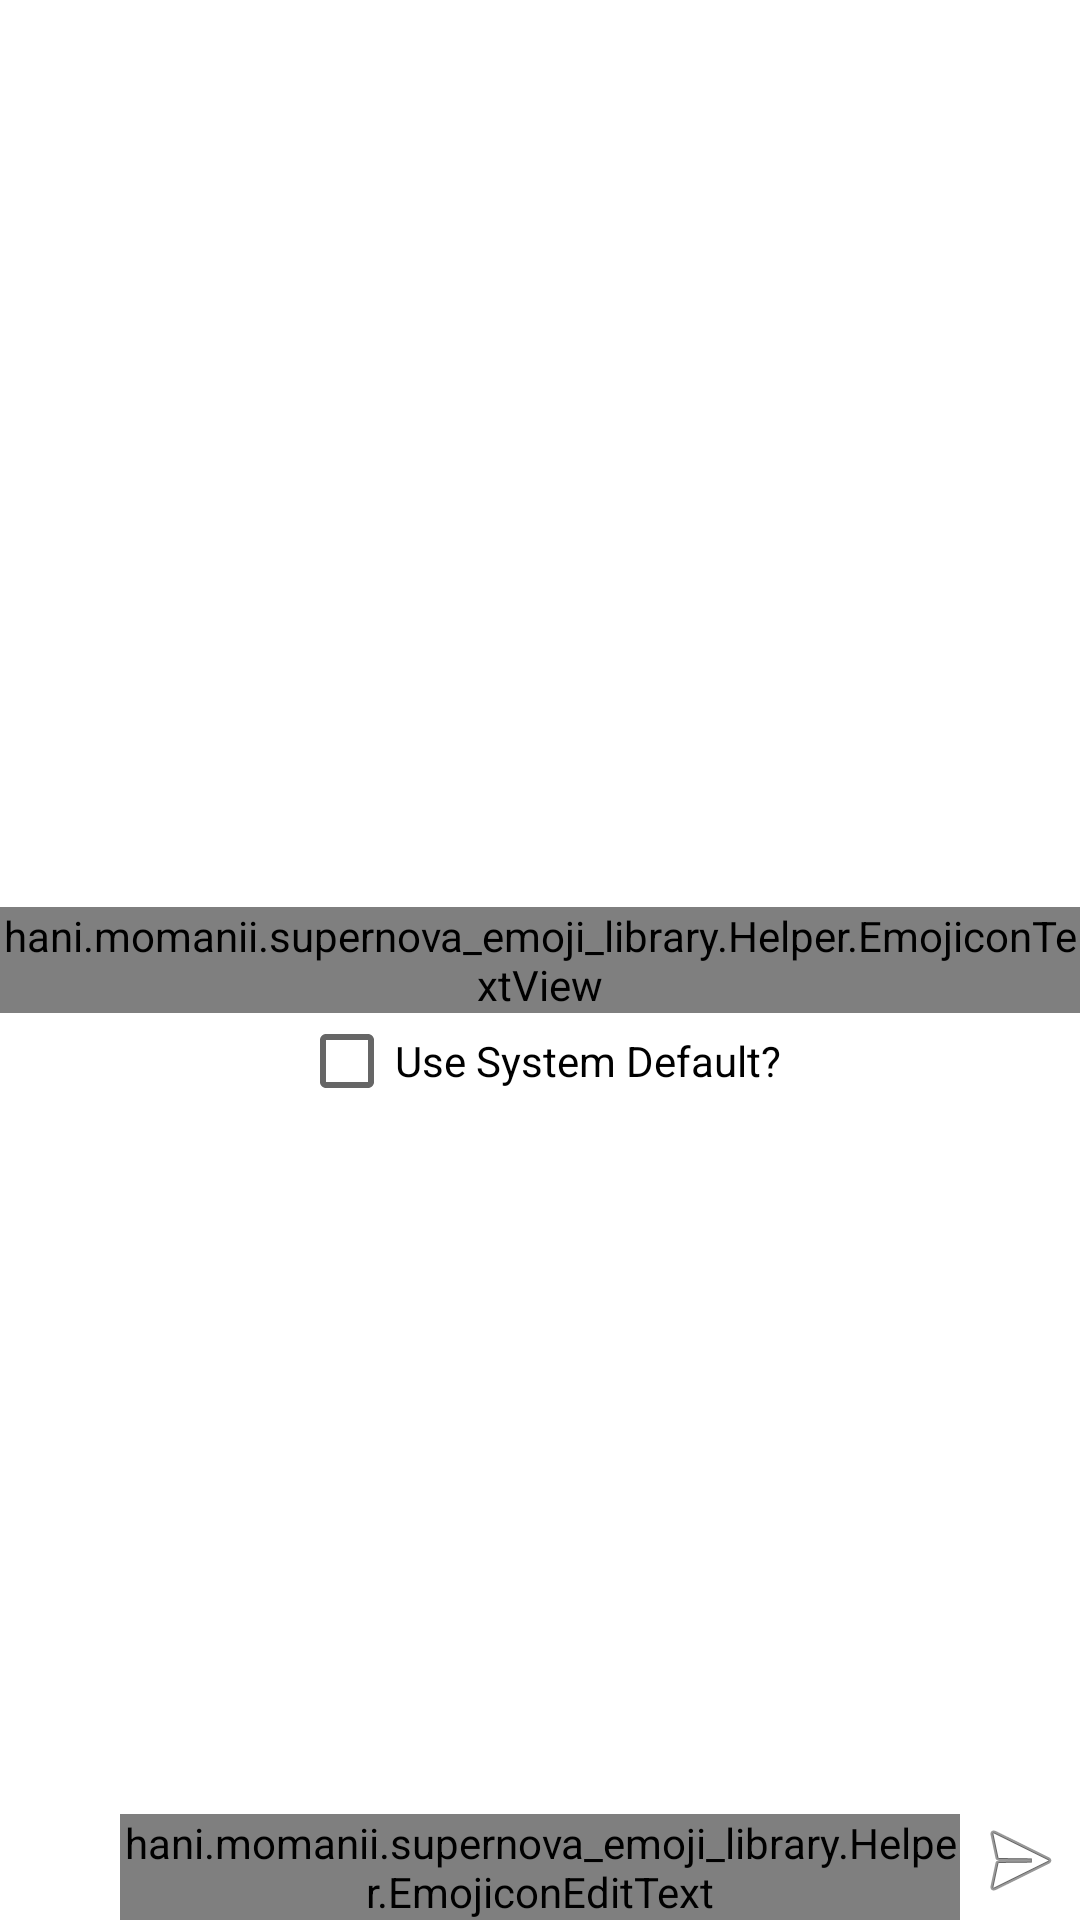

Android layout source for this screen:
<!-- AndroidManifest.xml: application theme AppTheme -->
<!-- res/layout/text_layout.xml -->
<?xml version="1.0" encoding="utf-8"?>
<RelativeLayout xmlns:android="http://schemas.android.com/apk/res/android"
    xmlns:tools="http://schemas.android.com/tools"
    xmlns:emojicon="http://schemas.android.com/apk/res-auto"
    android:id="@+id/root_view"
    android:layout_width="match_parent"
    android:layout_height="match_parent"
    android:paddingTop="@dimen/activity_vertical_margin"
    android:background="#ffffff"
    tools:context="momanii.hani.supernova_emoji.MainActivity">

    <ImageView
        android:id="@+id/emoji_btn"
        android:layout_width="40dp"
        android:layout_height="40dp"
        android:padding="4dp"
        android:src="@mipmap/smiley"
        android:layout_alignParentBottom="true"
        android:layout_alignParentLeft="true"
        />
    <ImageView
        android:id="@+id/submit_btn"
        android:src="@android:drawable/ic_menu_send"
        android:layout_width="40dp"
        android:layout_height="40dp"
        android:padding="4dp"
        android:layout_alignParentBottom="true"
        android:layout_alignParentRight="true"
        />
    <hani.momanii.supernova_emoji_library.Helper.EmojiconEditText
        android:id="@+id/emojicon_edit_text"
        android:layout_width="match_parent"
        android:layout_height="wrap_content"
        android:layout_alignParentBottom="true"
        android:layout_toRightOf="@id/emoji_btn"
        android:layout_toLeftOf="@id/submit_btn"
        emojicon:emojiconSize="28sp" />



    <CheckBox
        android:layout_width="wrap_content"
        android:layout_height="wrap_content"
        android:text="Use System Default?"
        android:id="@+id/use_system_default"
        android:checked="false"
        android:layout_below="@+id/textView"
        android:layout_centerHorizontal="true" />

    <hani.momanii.supernova_emoji_library.Helper.EmojiconTextView
        android:layout_width="wrap_content"
        android:layout_height="wrap_content"
        android:text="Hello Emojis !"
        android:id="@+id/textView"
        android:textColor="#000000"
        android:textAppearance="@style/TextAppearance.AppCompat.Large"
        android:layout_centerVertical="true"
        android:layout_centerHorizontal="true"
        android:layout_marginTop="26dp" />
</RelativeLayout>
<!-- resources referenced by this layout -->
<resources>
  <dimen name="activity_vertical_margin">10dp</dimen>
  <style name="AppTheme" parent="Theme.AppCompat.Light.NoActionBar">
          
          <item name="colorPrimary">#009688</item>
          <item name="colorPrimaryDark">#009688</item>
          <item name="colorAccent">#009688</item>
      </style>
</resources>
